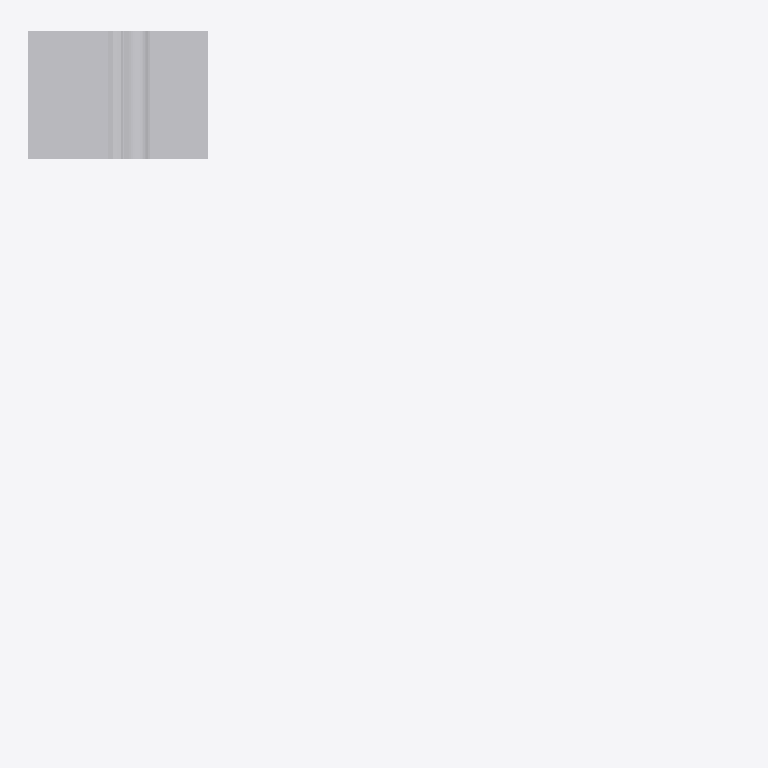
Plan cut of the same IFC building model at storey 'Section F1' (level 32.62 m, cut at 34.02 m), seen from above with north up, elements coloured by IFC class (only those large enough to see are counted): 14 other elements (light grey). Cut surfaces are drawn darker.
Extent 11.1 m × 11.0 m × 11.6 m (x, y, z). Storeys (2): Section F1 at 32.62 m; Section A1 at 32.62 m. Elements (220): 220 IfcBuildingElementProxy.

HEADER;
FILE_DESCRIPTION(('ViewDefinition [CoordinationView]'),'2;1');
FILE_NAME('Sections B.ifc','2018-12-14T15:16:39',('Yorik van Havre','yorik@uncreated.net'),('uncreated.net'),'IfcOpenShell 0.5.0-dev','IfcOpenShell 0.5.0-dev','');
FILE_SCHEMA(('IFC2X3'));
ENDSEC;
DATA;
#20=IFCPROJECT('3580753c_1e44_4e66_87a',#5,'Sections_B',$,$,$,$,(#11),#19);
#4332=IFCSITE('12g93c$xCHw9em093rt3ko',#5,'Default Site','',$,$,$,$,.ELEMENT.,$,$,$,$,$);
#4334=IFCBUILDING('12gAXg$xCHw9em093rt3ko',#5,'Default Building','',$,$,$,$,.ELEMENT.,$,$,$);
#21=IFCBUILDINGSTOREY('0FCFt0_p0HwA6F093rt3ko',#5,'Section A1','',$,$,$,$,.ELEMENT.,32.6196960082558);
#2166=IFCBUILDINGSTOREY('3Ss2js$COHw8Ny093rt3ko',#5,'Section F1','',$,$,$,$,.ELEMENT.,32.6196959999999);
#4336=IFCBUILDINGSTOREY('12h4c4$xCHw9em093rt3ko',#5,'Default Storey','',$,$,$,$,.ELEMENT.,$);
#117=IFCBUILDINGELEMENTPROXY('0FLSeQ_p0HwA6F093rt3ko',#5,'Planter','',$,#40,#116,$,.ELEMENT.);
#213=IFCBUILDINGELEMENTPROXY('0FZvp2_p0HwA6F093rt3ko',#5,'Flooring004','',$,#40,#212,$,.ELEMENT.);
#740=IFCBUILDINGELEMENTPROXY('0Gg$0G_p0HwA6F093rt3ko',#5,'Earth','',$,#40,#739,$,.ELEMENT.);
#1072=IFCBUILDINGELEMENTPROXY('1U68da$wGHwBPC093rt3ko',#5,'Stone021','',$,#40,#1071,$,.ELEMENT.);
#98=IFCBUILDINGELEMENTPROXY('0FKF$a_p0HwA6F093rt3ko',#5,'Insulation020','',$,#40,#97,$,.ELEMENT.);
#1220=IFCBUILDINGELEMENTPROXY('1UKbvO$wGHwBPC093rt3ko',#5,'Blocking051','',$,#40,#1219,$,.ELEMENT.);
#62=IFCBUILDINGELEMENTPROXY('0FHjxi_p0HwA6F093rt3ko',#5,'Gypsum020','',$,#40,#61,$,.ELEMENT.);
#43=IFCBUILDINGELEMENTPROXY('0FGPH6_p0HwA6F093rt3ko',#5,'Slab004','',$,#40,#42,$,.ELEMENT.);
#184=IFCBUILDINGELEMENTPROXY('0FWSj__p0HwA6F093rt3ko',#5,'Stucco014','',$,#40,#183,$,.ELEMENT.);
#230=IFCBUILDINGELEMENTPROXY('0Fb0yy_p0HwA6F093rt3ko',#5,'Plywood066','',$,#40,#229,$,.ELEMENT.);
#277=IFCBUILDINGELEMENTPROXY('0FdN1o_p0HwA6F093rt3ko',#5,'Membrane008','',$,#40,#276,$,.ELEMENT.);
#295=IFCBUILDINGELEMENTPROXY('0FeZ6O_p0HwA6F093rt3ko',#5,'Footer004','',$,#40,#294,$,.ELEMENT.);
#1191=IFCBUILDINGELEMENTPROXY('1UGwSK$wGHwBPC093rt3ko',#5,'Membrane040','',$,#40,#1190,$,.ELEMENT.);
#80=IFCBUILDINGELEMENTPROXY('0FIyTK_p0HwA6F093rt3ko',#5,'Framing041','',$,#40,#79,$,.ELEMENT.);
ENDSEC;
